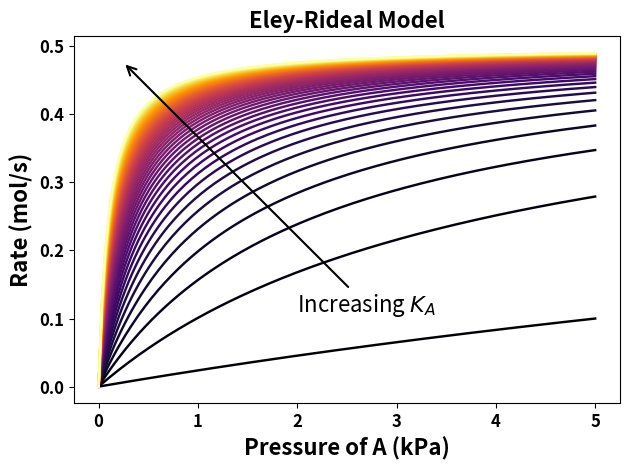

Generate this figure with matplotlib:
#!/usr/bin/env python3
import numpy as np
import matplotlib.pyplot as plt
import matplotlib

def eley_rideal_model(p_A, p_B, k_1, K_A):
    return k_1 * K_A * p_A * p_B / (1 + K_A * p_A)

def main():
    colormap = matplotlib.colormaps['inferno']  #'viridis', 'plasma', 'inferno', 'coolwarm')
    n_curves = 50
    n_points = 150
    p_B = np.ones(n_points)*10
    K_A = np.ones(n_points)*0.01
    K_As = {}
    rates = []
    rate_strings = []
    for K_A in np.linspace(0.05, 10, n_curves): #loop over equilibrium constant for species A
        p_A = np.linspace(0, 5, n_points) # pressure of A is the x-axis
        plt.plot(p_A, eley_rideal_model(p_A, p_B, k_1=0.05, K_A=K_A), 
            linewidth=1.75, color = colormap(K_A / n_curves*5))
        rates.append(eley_rideal_model(p_A, p_B, k_1=0.05, K_A=K_A))
    print(rates[0][0:5:-1])
    print(rate_strings[0:4])

    # format the plot with bold Arial font
    font = {'weight': 'bold', 'fontsize':16}
    plt.xlabel("Pressure of A (kPa)", fontdict=font)
    plt.ylabel("Rate (mol/s)", fontdict=font)
    plt.title("Eley-Rideal Model", fontdict=font)
    plt.xticks(fontname=None, fontweight='bold', fontsize=12)
    plt.yticks(fontname=None, fontweight='bold', fontsize=12)
    # annotate the plots
    plt.annotate(
        'Increasing ${K_A}$',
        xy=(0.25, eley_rideal_model(2.5, 10, k_1=0.05, K_A=8)), # point to annotate (mid x, example K_A)
        xytext=(2, eley_rideal_model(2.5, 10, k_1=0.05, K_A=0.1) + 0.01),   # text location above the point
        arrowprops=dict(facecolor='black', arrowstyle='->', linewidth=1.5),
        fontsize=16,
        fontweight='normal'
    )
    plt.tight_layout()
    plt.savefig("eley_rideal.png")
    print("Saved figure to eley_rideal.png")

if __name__ == "__main__":
    main()